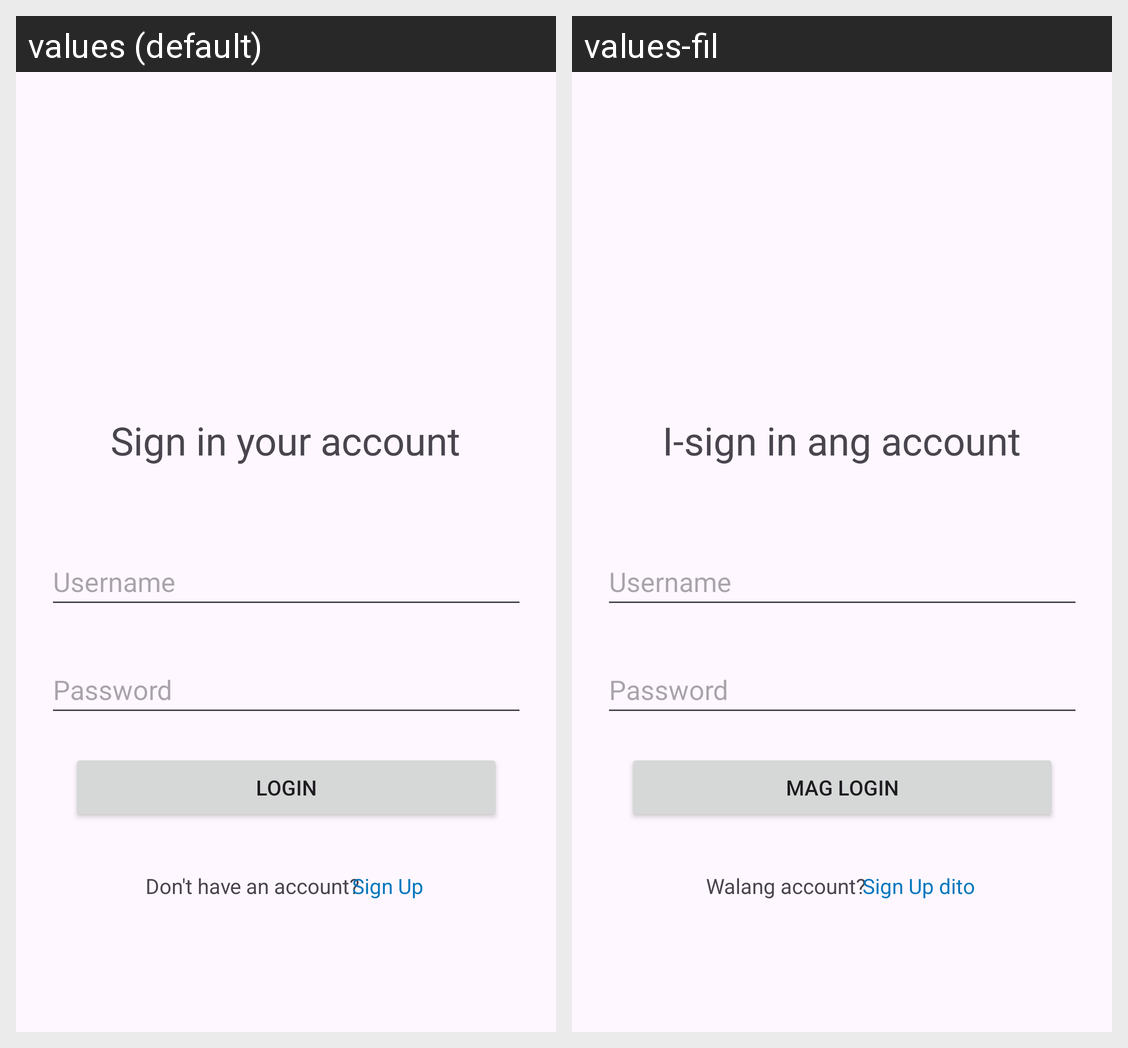

The Android screen above is rendered under two locales of the same app. Produce the string resources it draws, with the default and per-locale values.
Android screen res/layout/activity_sign_in_form.xml rendered under 2 locales, left to right: values (default), values-fil. Device: Nexus 5 (rendered at 1080×1920; each locale shown at half size, 540×960, under a caption strip naming it); theme Theme.Enchanteur.
Strings drawn on this screen, with the default value and each locale's value (text and hints the layout hard-codes, and strings that could not be matched under every locale, appear in the picture but are not listed):

login_button
  values: Login
  values-fil: Mag login

dont_have_an_account
  values: Don't have an account?
  values-fil: Walang account?

sign_up
  values: Sign Up
  values-fil: Sign Up dito

sign_in_account
  values: Sign in your account
  values-fil: I-sign in ang account
